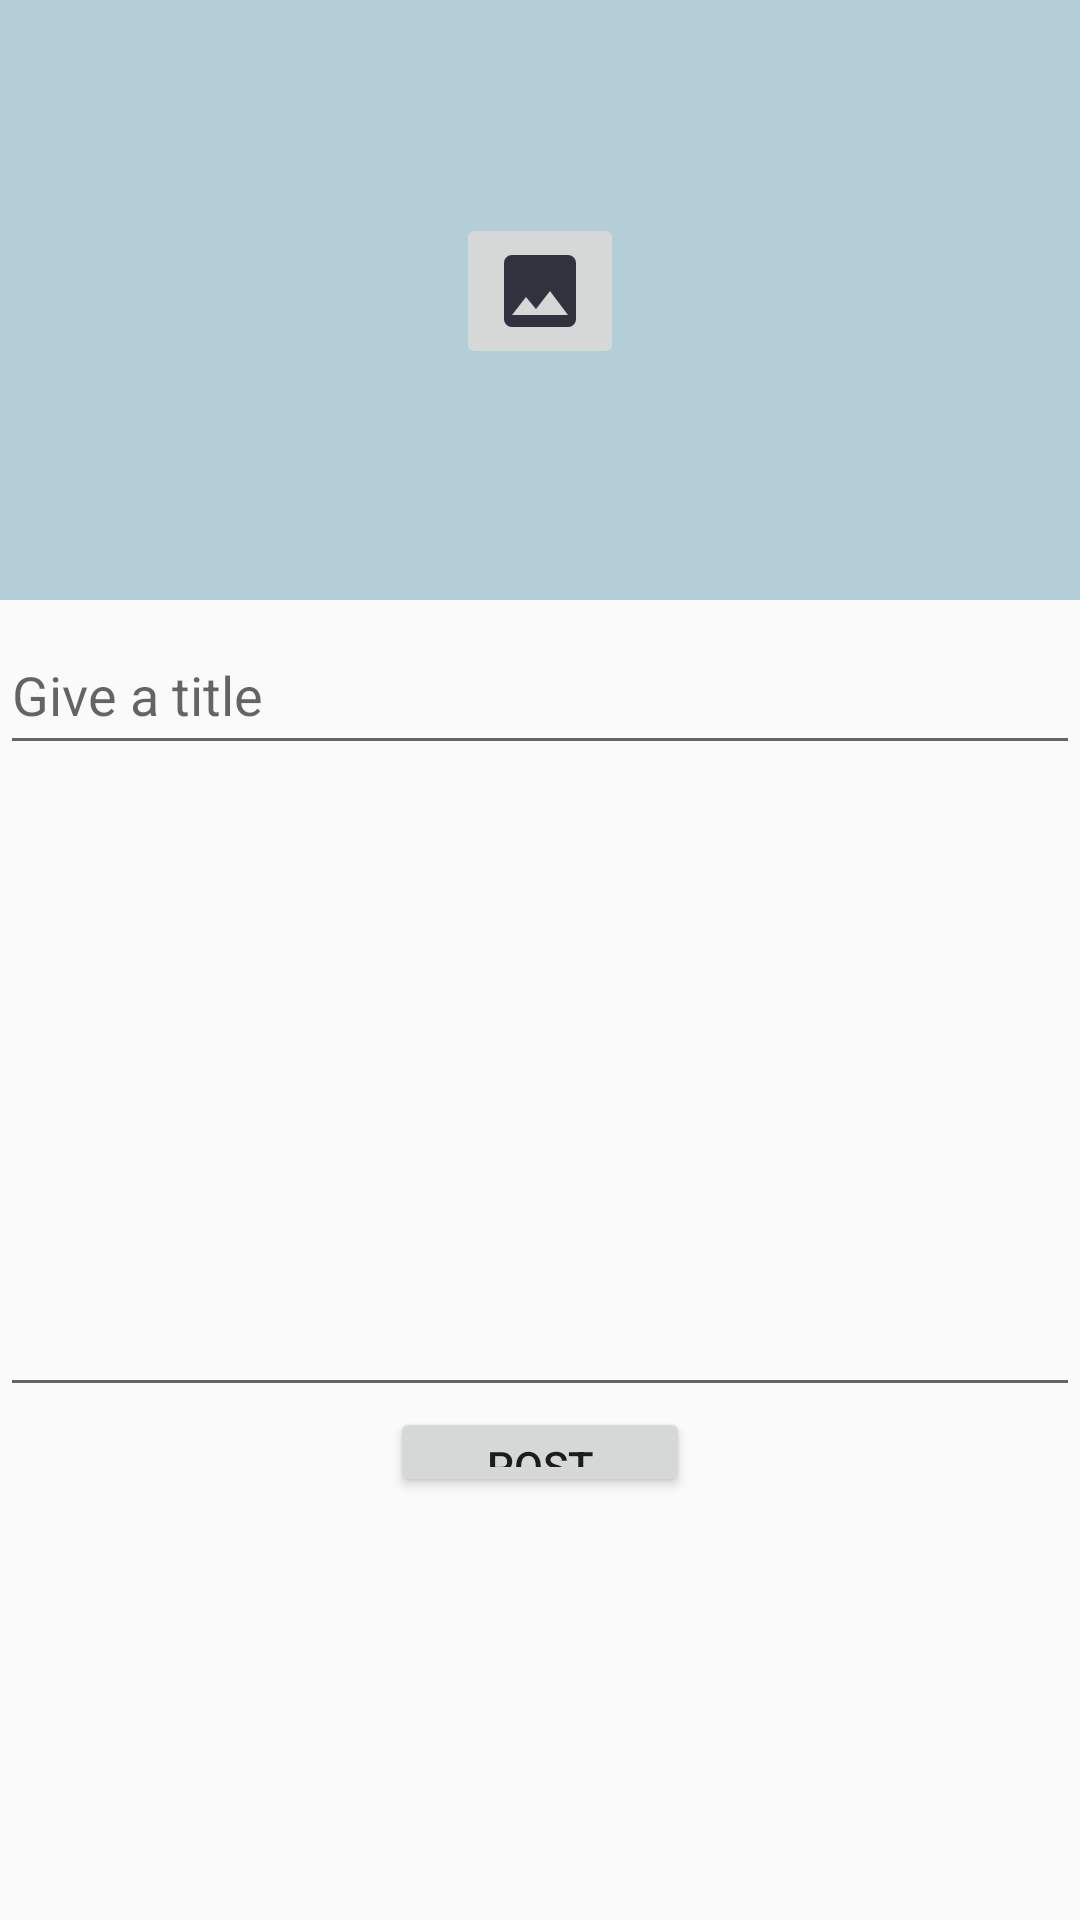

Layout XML and referenced resources for this Android screen:
<!-- AndroidManifest.xml: application theme AppTheme -->
<!-- res/layout/activity_create_blog.xml -->
<RelativeLayout xmlns:android="http://schemas.android.com/apk/res/android"
    xmlns:tools="http://schemas.android.com/tools"
    android:layout_width="match_parent"
    android:layout_height="match_parent"
    tools:context="com.example.candor.youthapp.HOME.BLOG.CreateBlogActivity">


    <ImageView
        android:id="@+id/create_blog_image_view"
        android:layout_width="match_parent"
        android:layout_height="200dp"
        android:background="@color/color2"/>

    <ImageButton
        android:id="@+id/create_blog_image_button"
        android:layout_width="wrap_content"
        android:layout_height="wrap_content"
        android:layout_alignParentTop="true"
        android:layout_centerHorizontal="true"
        android:layout_marginTop="71dp"
        android:src="@drawable/ic_camera_icon" />

    <EditText
        android:id="@+id/create_blog_title"
        android:hint="@string/give_a_title"
        android:layout_width="match_parent"
        android:layout_height="50dp"
        android:layout_below="@+id/create_blog_image_view"
        android:layout_centerHorizontal="true"
        android:layout_marginTop="5dp" />

    <EditText
        android:id="@+id/create_blog_description"
        android:layout_width="match_parent"
        android:layout_height="200dp"
        android:layout_alignParentStart="true"
        android:layout_below="@+id/create_blog_title"
        android:layout_marginTop="14dp" />

    <Button
        android:id="@+id/create_blog_post_button"
        android:layout_width="100dp"
        android:layout_height="30dp"
        android:layout_below="@+id/create_blog_description"
        android:layout_centerHorizontal="true"
        android:text="post" />

</RelativeLayout>
<!-- resources referenced by this layout -->
<resources>
  <color name="color2">#b4ced7</color>
  <!-- drawable ic_camera_icon: png bitmap (drawable-hdpi, 470 bytes) -->
  <string name="give_a_title">Give a title</string>
  <style name="AppTheme" parent="Theme.AppCompat.Light.NoActionBar">
          
          <item name="colorPrimary">@color/colorPrimary</item>
          <item name="colorPrimaryDark">@color/colorPrimaryDark</item>
          <item name="colorAccent">@color/colorAccent</item>
      </style>
  <color name="colorPrimary">#000000</color>
  <color name="colorPrimaryDark">#c3c3c3</color>
  <color name="colorAccent">#3d2b1f</color>
</resources>
